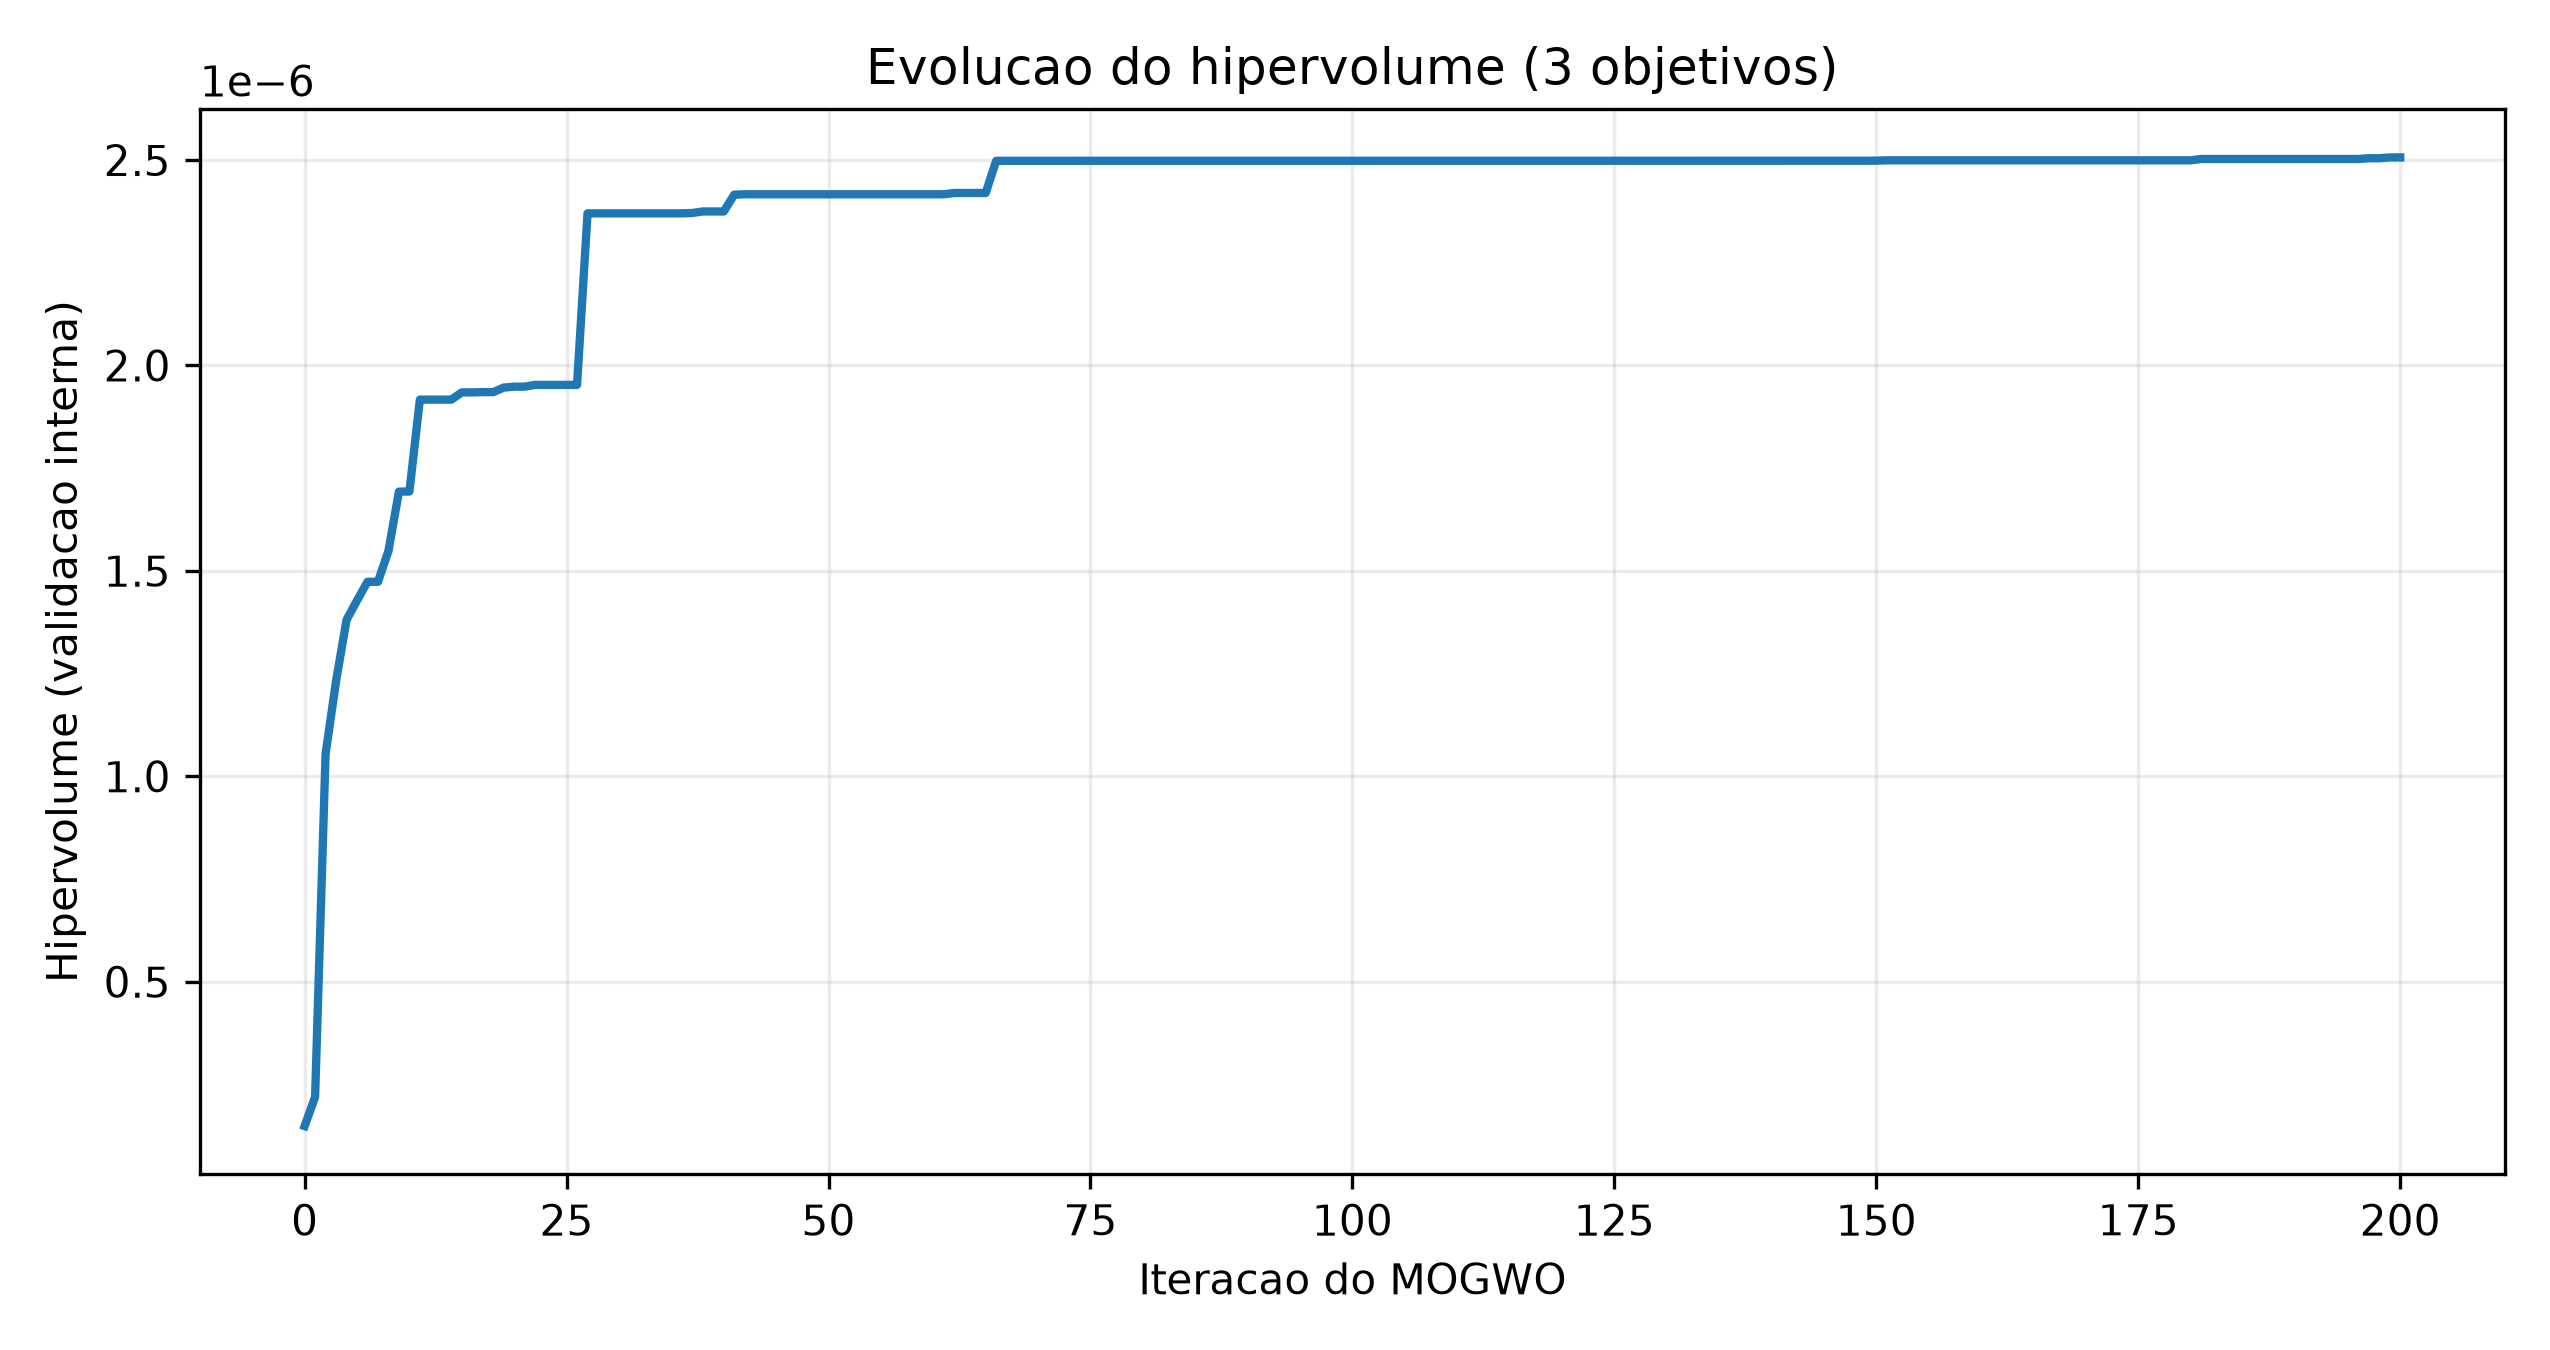

The table this chart was drawn from, first rows:
iteracao, hipervolume_validacao, pontos_na_fronteira_acumulada, hv_normalizado, fracao_do_hv_final
0, 1.487026106308454e-07, 2, 0.006609, 0.05933
1, 2.1953790892321602e-07, 4, 0.009757, 0.08759
2, 1.0545091494254984e-06, 2, 0.04687, 0.4207
3, 1.2317309320318342e-06, 6, 0.05474, 0.4915
4, 1.380778080175458e-06, 7, 0.06137, 0.5509
5, 1.4278081770062516e-06, 6, 0.06346, 0.5697
6, 1.473395219684837e-06, 9, 0.06548, 0.5879
7, 1.473395219684837e-06, 9, 0.06548, 0.5879
8, 1.5485140949343525e-06, 9, 0.06882, 0.6179
9, 1.6928769709528306e-06, 8, 0.07524, 0.6755
10, 1.6930774559840179e-06, 9, 0.07525, 0.6755
11, 1.916803227161021e-06, 8, 0.08519, 0.7648
12, 1.916803227161021e-06, 8, 0.08519, 0.7648
13, 1.916803227161021e-06, 8, 0.08519, 0.7648
14, 1.916803227161021e-06, 8, 0.08519, 0.7648
15, 1.934392309710242e-06, 6, 0.08597, 0.7718
16, 1.934468386937401e-06, 7, 0.08598, 0.7718
17, 1.9350737149498196e-06, 9, 0.086, 0.7721
18, 1.9350737149498196e-06, 9, 0.086, 0.7721
19, 1.94603737881725e-06, 10, 0.08649, 0.7765
20, 1.9483582299850136e-06, 10, 0.08659, 0.7774
21, 1.9483582299850136e-06, 10, 0.08659, 0.7774
22, 1.952631898154369e-06, 11, 0.08678, 0.7791
23, 1.952631898154369e-06, 11, 0.08678, 0.7791
24, 1.952631898154369e-06, 11, 0.08678, 0.7791
25, 1.952631898154369e-06, 11, 0.08678, 0.7791
26, 1.952631898154369e-06, 11, 0.08678, 0.7791
27, 2.37017337449258e-06, 9, 0.1053, 0.9457
28, 2.37017337449258e-06, 9, 0.1053, 0.9457
29, 2.37017337449258e-06, 9, 0.1053, 0.9457
30, 2.37017337449258e-06, 9, 0.1053, 0.9457
31, 2.37017337449258e-06, 9, 0.1053, 0.9457
32, 2.37017337449258e-06, 9, 0.1053, 0.9457
33, 2.37017337449258e-06, 9, 0.1053, 0.9457
34, 2.37017337449258e-06, 9, 0.1053, 0.9457
35, 2.37017337449258e-06, 9, 0.1053, 0.9457
36, 2.37017337449258e-06, 9, 0.1053, 0.9457
37, 2.3710677375977946e-06, 10, 0.1054, 0.946
38, 2.374785824029281e-06, 12, 0.1055, 0.9475
39, 2.374785824029281e-06, 12, 0.1055, 0.9475
40, 2.374785824029281e-06, 12, 0.1055, 0.9475
41, 2.4155979163456117e-06, 9, 0.1074, 0.9638
42, 2.4165488499608248e-06, 9, 0.1074, 0.9642
43, 2.4165488499608248e-06, 9, 0.1074, 0.9642
44, 2.4165488499608248e-06, 9, 0.1074, 0.9642
45, 2.4165488499608248e-06, 9, 0.1074, 0.9642
46, 2.4165488499608248e-06, 9, 0.1074, 0.9642
47, 2.4165488499608248e-06, 9, 0.1074, 0.9642
48, 2.4165488499608248e-06, 9, 0.1074, 0.9642
49, 2.4165488499608248e-06, 9, 0.1074, 0.9642
50, 2.4165488499608248e-06, 9, 0.1074, 0.9642
51, 2.4165488499608248e-06, 9, 0.1074, 0.9642
52, 2.4165488499608248e-06, 9, 0.1074, 0.9642
53, 2.4165488499608248e-06, 9, 0.1074, 0.9642
54, 2.4165488499608248e-06, 9, 0.1074, 0.9642
55, 2.4165488499608248e-06, 9, 0.1074, 0.9642
56, 2.4165488499608248e-06, 9, 0.1074, 0.9642
57, 2.4165488499608248e-06, 9, 0.1074, 0.9642
58, 2.4165488499608248e-06, 9, 0.1074, 0.9642
59, 2.4165488499608248e-06, 9, 0.1074, 0.9642
... 141 more rows
